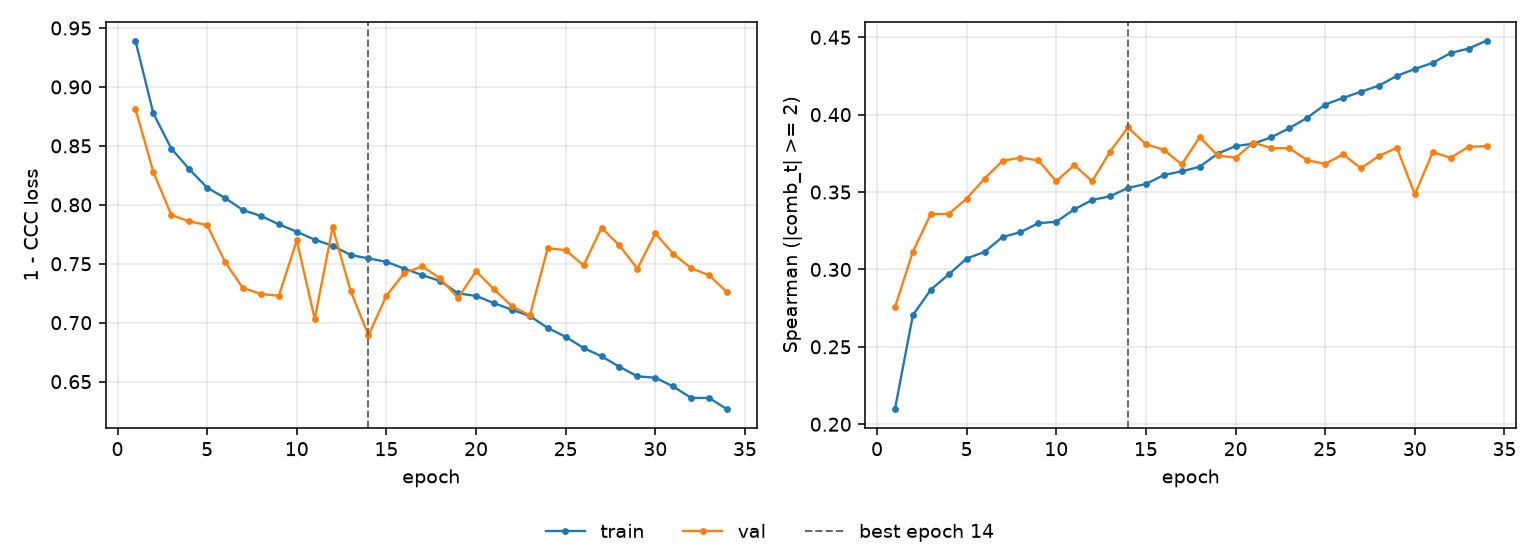

Values plotted in this chart, from the file beside it:
epoch, tr_loss, vl_loss, tr_sp, vl_sp, is_best
1, 0.9392, 0.8814, 0.2097, 0.2755, False
2, 0.8776, 0.8279, 0.2704, 0.3115, False
3, 0.8478, 0.7914, 0.2869, 0.3358, False
4, 0.8303, 0.7858, 0.2968, 0.3358, False
5, 0.8146, 0.7829, 0.307, 0.3457, False
6, 0.8058, 0.7515, 0.3113, 0.3587, False
7, 0.7955, 0.7293, 0.321, 0.3701, False
8, 0.7905, 0.7244, 0.3241, 0.3723, False
9, 0.7835, 0.7228, 0.3299, 0.3704, False
10, 0.7772, 0.7698, 0.3308, 0.357, False
11, 0.7704, 0.7031, 0.3388, 0.3675, False
12, 0.7653, 0.781, 0.3449, 0.357, False
13, 0.7574, 0.727, 0.3473, 0.3761, False
14, 0.7545, 0.6893, 0.3527, 0.3918, True
15, 0.7517, 0.7229, 0.3552, 0.3809, False
16, 0.7458, 0.7422, 0.361, 0.3773, False
17, 0.7404, 0.7478, 0.3634, 0.3678, False
18, 0.7353, 0.7375, 0.3664, 0.3855, False
19, 0.7248, 0.721, 0.3748, 0.3737, False
20, 0.7227, 0.7438, 0.3797, 0.3721, False
21, 0.7166, 0.7283, 0.3813, 0.382, False
22, 0.711, 0.714, 0.3854, 0.3784, False
23, 0.7057, 0.7062, 0.3913, 0.3784, False
24, 0.6955, 0.7632, 0.398, 0.3706, False
25, 0.688, 0.7615, 0.4065, 0.3683, False
26, 0.6785, 0.7486, 0.4108, 0.3743, False
27, 0.6715, 0.7805, 0.4148, 0.3654, False
28, 0.6626, 0.7655, 0.4188, 0.3734, False
29, 0.6545, 0.7459, 0.425, 0.3786, False
30, 0.6533, 0.7757, 0.4295, 0.3485, False
31, 0.6459, 0.7585, 0.4335, 0.3758, False
32, 0.6361, 0.7462, 0.4398, 0.3722, False
33, 0.6362, 0.7402, 0.4427, 0.3793, False
34, 0.6265, 0.7259, 0.4478, 0.3797, False
